Run: headless pygame with SDL's dummy video driver; simulated clock (each Clock.tick advances the game by its frame time, no real sleeping); random seed 0; keys injected as events and as key.get_pressed() state; no mouse input.
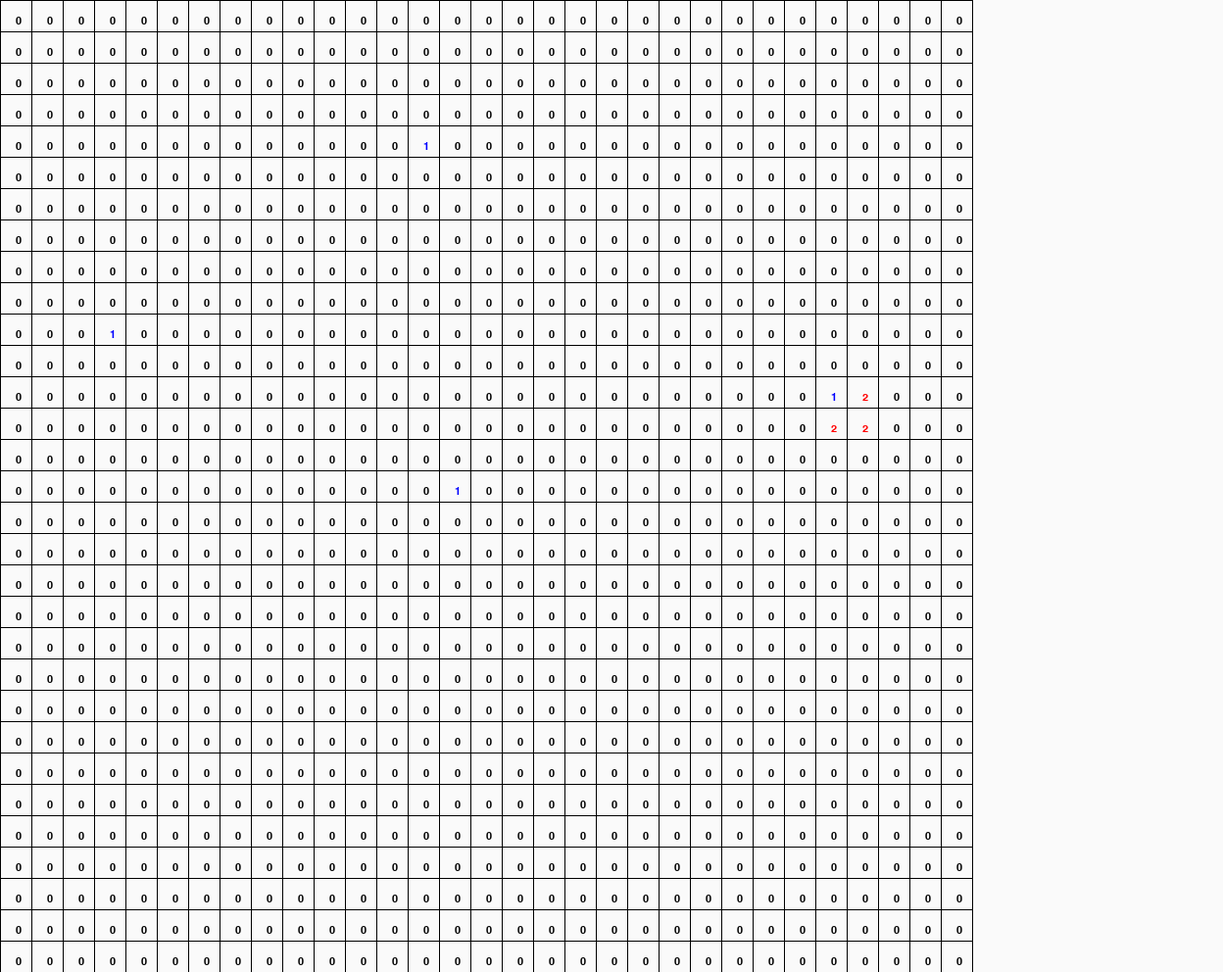
Frame 1 of 4 · flips 1–60 · no input
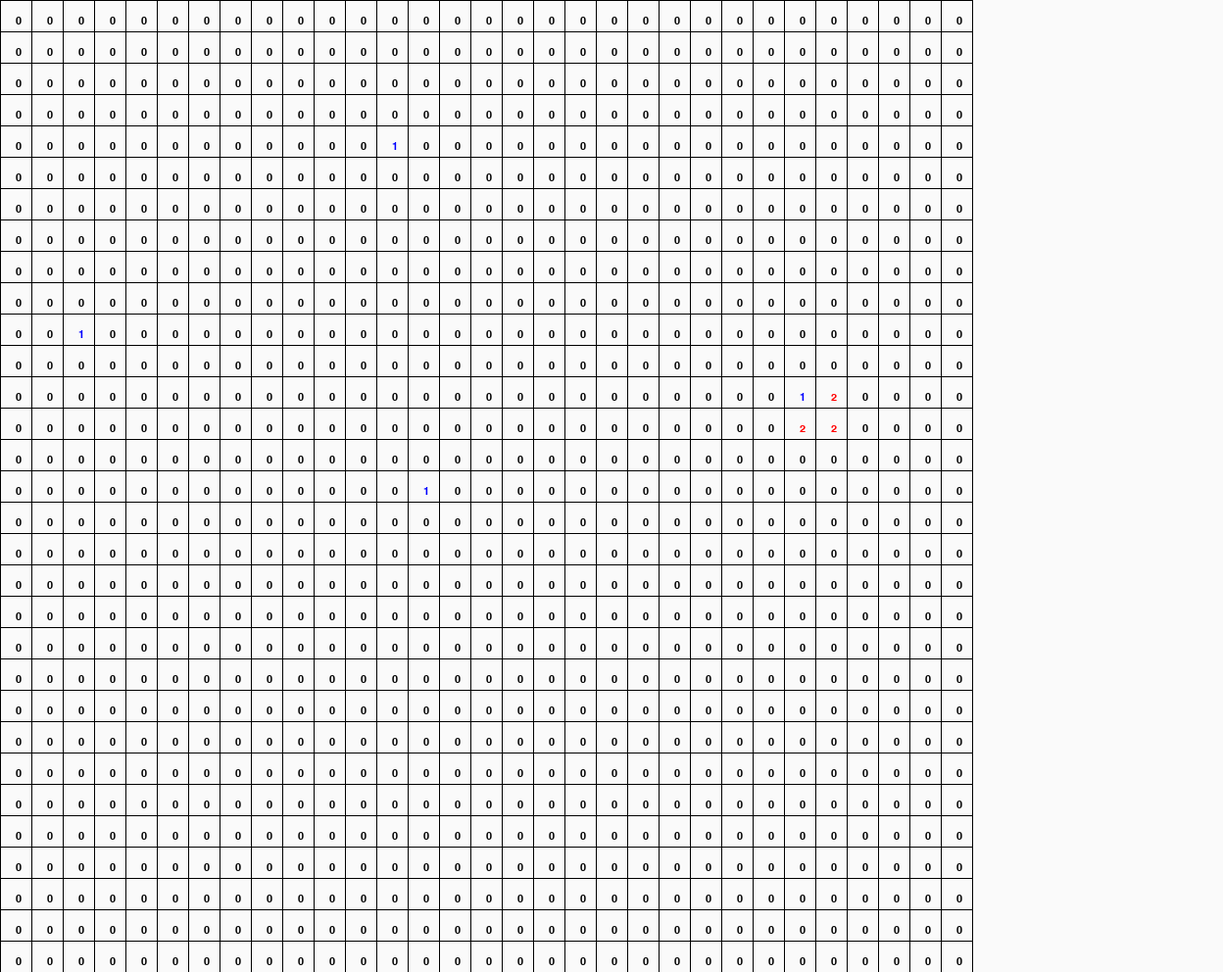
Frame 2 of 4 · flips 61–180 · tapped SPACE, RETURN · held RIGHT (→), D
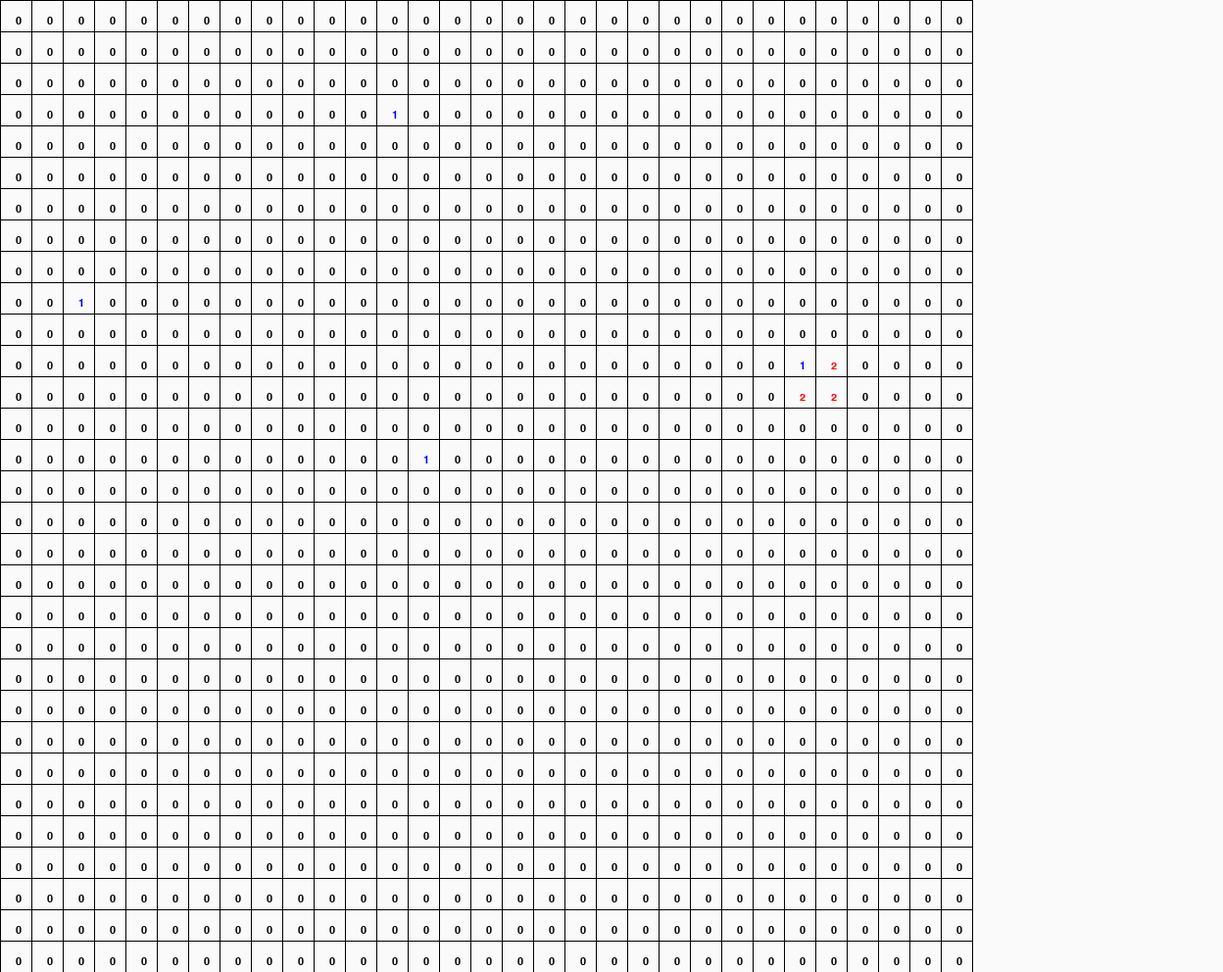
Frame 3 of 4 · flips 181–300 · held DOWN (↓), S
Frame 4 of 4 · flips 301–420 · held LEFT (←), A, UP (↑), W · screen same as frame 1, image omitted

The pygame program that drew these frames:

import pygame
import random

# Constants
run = True
map_size = 128
map_data = []
window_width = 1024 + 128 + 128 - 32
window_height = 960 + 32
cell_size = 32
max_cell_displayed = 32 - 1

red = (255, 0, 0)
green = (0, 255, 0)
blue = (0, 0, 255)
white = (255, 255, 255)
black = (0, 0, 0)

# Camera starts in center
cam_pos = [map_size // 4 + 1, map_size // 4 + 1]

# Initialize Pygame
pygame.init()
screen = pygame.display.set_mode((window_width, window_height))
pygame.display.set_caption("T1")
font = pygame.font.SysFont(None, 16)
clock = pygame.time.Clock()

# Map indexing
# 0 - empty
# 1 - city_center
# 2 - city_center_border
# 3 - road

# Functions
def far_enough(x, y, cities, min_dist):
    for cx, cy in cities:
        if ((x - cx) ** 2 + (y - cy) ** 2) ** 0.5 < min_dist:
            return False
    return True


def map_gen(size):
    map = [[0 for _ in range(size)] for _ in range(size)]
    cities_cords = []

    # Capital
    while True:
        x = random.randint(size // 2 - size // 4, size // 2 + size // 4)
        y = random.randint(size // 2 - size // 4, size // 2 + size // 4)
        if far_enough(x, y, cities_cords, 16):
            break

    cities_cords.append((x, y))

    for i in (-1, 0, 1):
        for j in (-1, 0, 1):
            map[x + i][y + j] = 2
    map[x - 1][y - 1] = 1

    # Cities
    for _ in range((size // 64) ** 2):
        while True:
            x = random.randint(size // 2 - size // 6, size // 2 + size // 6)
            y = random.randint(size // 2 - size // 6, size // 2 + size // 6)

            if far_enough(x, y, cities_cords, 9):
                break

        cities_cords.append((x, y))

        for i in (0, 1):
            for j in (0, 1):
                map[x + i][y + j] = 2
        map[x][y] = 1

    # Vilages
    for _ in range((size // 32) ** 2):
        while True:
            x = random.randint(size // 4 - size // 8, size // 4 + size // 8)
            y = random.randint(size // 4 - size // 8, size // 4 + size // 8)

            if far_enough(x, y, cities_cords, 6):
                break

        cities_cords.append((x, y))
        map[x][y] = 1

    return map, cities_cords


# Initialize map
map_data, cities_cords = map_gen(map_size)
print(cities_cords)

# Main loop
while run:
    for event in pygame.event.get():
        if event.type == pygame.QUIT:
            run = False

        if event.type == pygame.KEYDOWN:
            if event.key == pygame.K_w:
                cam_pos[1] -= 1
            if event.key == pygame.K_s:
                cam_pos[1] += 1
            if event.key == pygame.K_a:
                cam_pos[0] -= 1
            if event.key == pygame.K_d:
                cam_pos[0] += 1

    cam_pos[0] = max(0, min(cam_pos[0], map_size - max_cell_displayed))
    cam_pos[1] = max(0, min(cam_pos[1], map_size - max_cell_displayed))

    screen.fill((250, 250, 250))

    for i in range(max_cell_displayed + 1):
        offset = cell_size * i
        pygame.draw.line(screen, black, (offset, 0), (offset, max_cell_displayed * cell_size))
        pygame.draw.line(screen, black, (0, offset), (max_cell_displayed * cell_size, offset))

    for x in range(max_cell_displayed):
        for y in range(max_cell_displayed):
            map_x = x + cam_pos[0]
            map_y = y + cam_pos[1]

            if 0 <= map_x < map_size and 0 <= map_y < map_size:
                value = map_data[map_y][map_x]

                if value == 1:
                    color = blue
                elif value == 2:
                    color = red
                else:
                    color = black

                text = font.render(str(value), True, color)
                screen.blit(
                    text,
                    (x * cell_size + cell_size // 2, y * cell_size + cell_size // 2)
                )

    pygame.display.flip()
    clock.tick(60)

pygame.quit()
